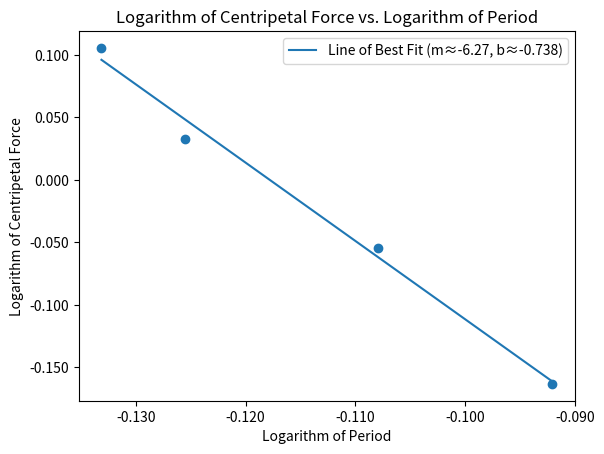

Reproduce this figure in Python.
import matplotlib.pyplot as plt
from matplotlib.ticker import FuncFormatter
import numpy as np

def best_fit(x, y):
    xbar = sum(x)/len(x)
    ybar = sum(y)/len(y)
    n = len(x) # or len(Y)

    numer = sum([xi*yi for xi,yi in zip(x, y)]) - n * xbar * ybar
    denum = sum([xi**2 for xi in x]) - n * xbar**2

    m = numer / denum
    b = ybar - m * xbar

    rnumer = sum([(xi - xbar) * (yi - ybar) for xi,yi in zip(x, y)])
    rdenum = (sum([(xi - xbar)**2 for xi in x]) * sum([(yi - ybar)**2 for yi in y])) ** (1/2)

    r = rnumer / rdenum

    return m, b, r

f, ax = plt.subplots(1)

def sigs(value, tick_number=0):
    return f"{value:#.3f}"

x = np.array([0.736, 0.749, 0.780, 0.809])
y = np.array([1.2753, 1.0791, 0.8829, 0.6867])

x = [np.log10(_) for _ in x]
y = [np.log10(_) for _ in y]

ax.scatter(x, y)

m, b, r = best_fit(x, y)

yfit = [m * xi + b for xi in x]

ax.plot(x, yfit, label=f"Line of Best Fit (m≈{m:#.3g}, b≈{sigs(b)})")

plt.gca().xaxis.set_major_formatter(FuncFormatter(sigs))
plt.gca().yaxis.set_major_formatter(FuncFormatter(sigs))

ax.set_ylabel("Logarithm of Centripetal Force")
ax.set_xlabel("Logarithm of Period")

plt.title("Logarithm of Centripetal Force vs. Logarithm of Period")

plt.legend()

print(f"r: {r}")
print(f"m: {m}")
print(f"b: {b}")

plt.show()
